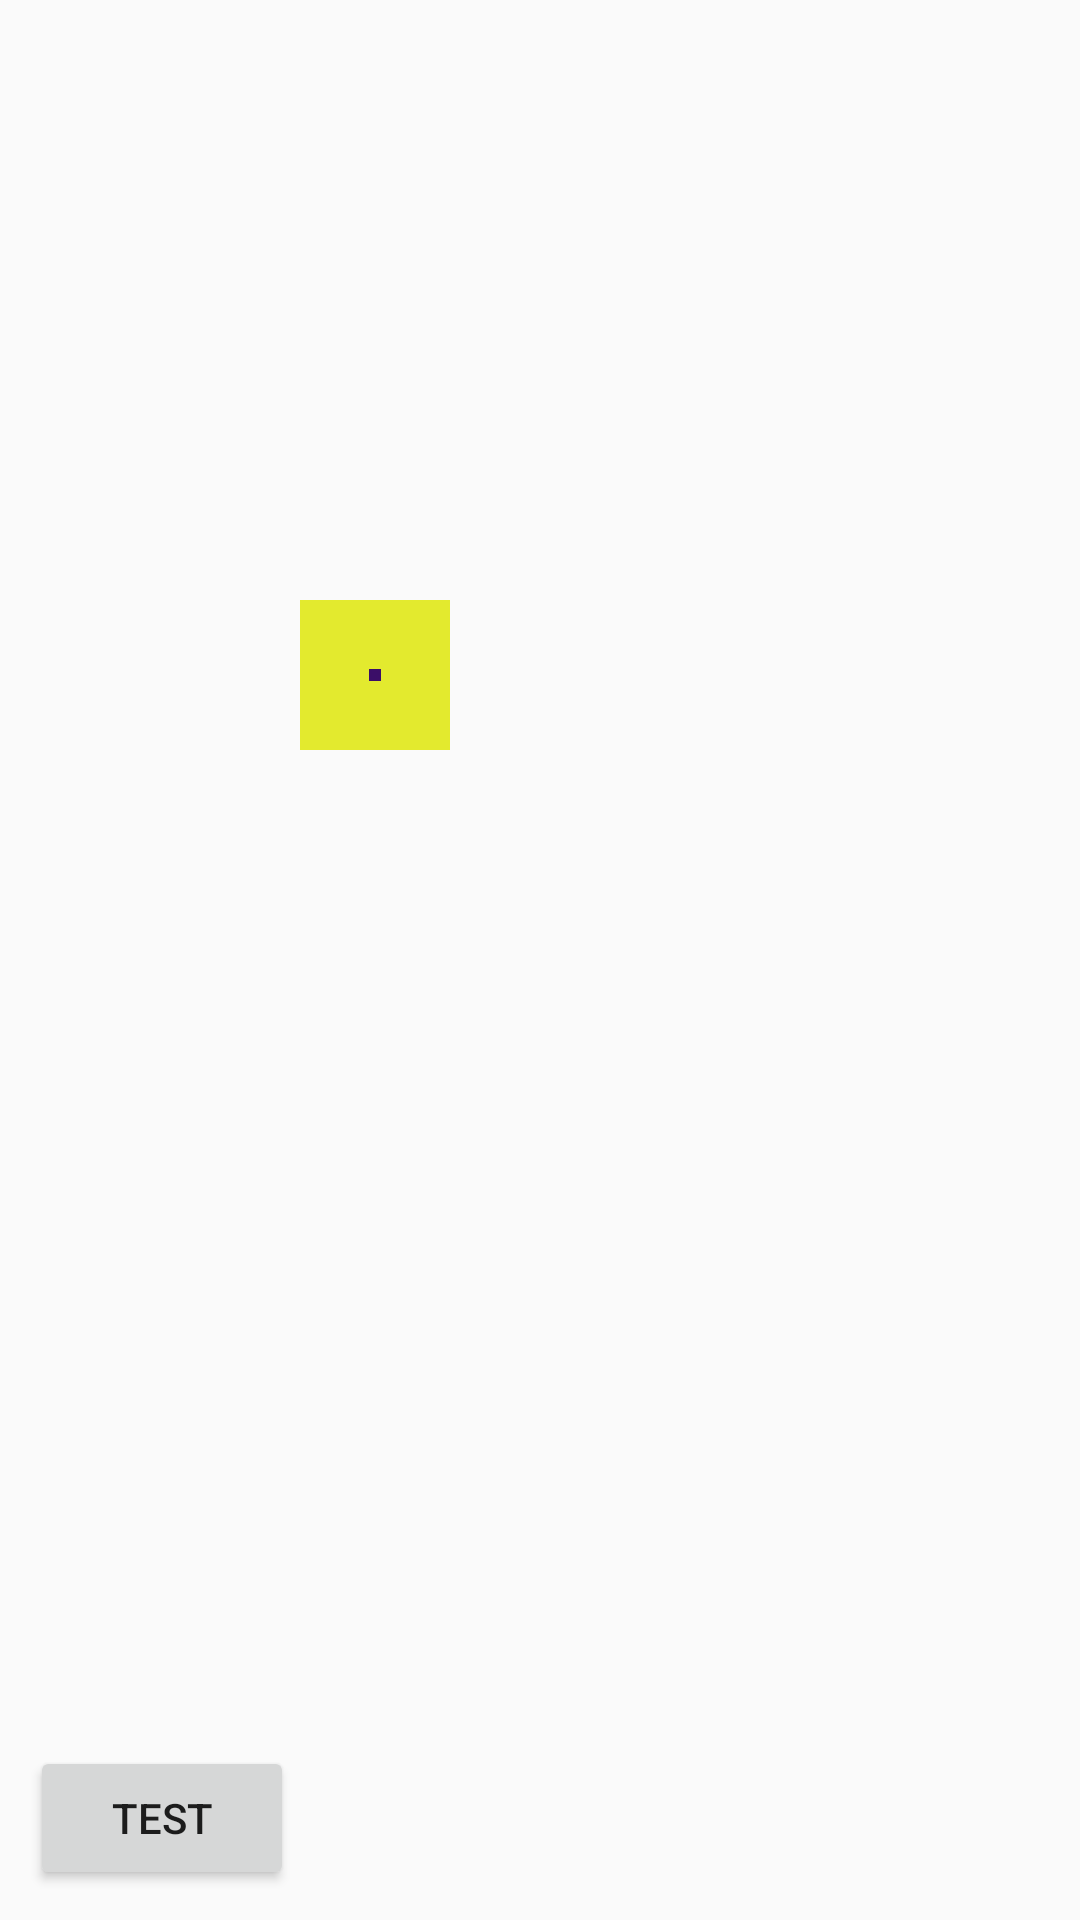

Android layout source for this screen:
<!-- AndroidManifest.xml: application theme AppTheme -->
<!-- res/layout/activity_view_demo.xml -->
<?xml version="1.0" encoding="utf-8"?>
<RelativeLayout xmlns:android="http://schemas.android.com/apk/res/android"
    xmlns:app="http://schemas.android.com/apk/res-auto"
    xmlns:tools="http://schemas.android.com/tools"
    android:layout_width="match_parent"
    android:layout_height="match_parent"
    tools:context=".activity.ViewDemoActivity">

    <RelativeLayout
        android:layout_width="match_parent"
        android:layout_height="match_parent">

        <RelativeLayout
            android:id="@+id/rl_content"
            android:layout_width="50dp"
            android:layout_height="50dp"
            android:layout_marginStart="100dp"
            android:layout_marginTop="200dp"
            android:background="#E3EA2E">

            <View
                android:layout_width="4dp"
                android:layout_height="4dp"
                android:layout_centerInParent="true"
                android:background="@color/red_bg" />
        </RelativeLayout>

        <RelativeLayout
            android:layout_width="50dp"
            android:layout_height="50dp"
            android:layout_marginStart="100dp"
            android:layout_marginTop="200dp">

            <View
                android:layout_width="4dp"
                android:layout_height="4dp"
                android:layout_centerInParent="true"
                android:background="#3B0E68" />
        </RelativeLayout>
    </RelativeLayout>

    <Button
        android:layout_width="wrap_content"
        android:layout_height="wrap_content"
        android:layout_alignParentBottom="true"
        android:layout_margin="10dp"
        android:onClick="test"
        android:text="test" />
</RelativeLayout>
<!-- resources referenced by this layout -->
<resources>
  <style name="AppTheme" parent="Theme.AppCompat.Light.DarkActionBar">
          
          <item name="colorPrimary">@color/colorPrimary</item>
          <item name="colorPrimaryDark">@color/colorPrimaryDark</item>
          <item name="colorAccent">@color/colorAccent</item>
      </style>
  <!-- not gathered from this repository: default colours our renderer supplied (Android Studio template values) -->
  <color name="colorPrimary">#FF6200EE</color>
  <color name="colorPrimaryDark">#FF3700B3</color>
  <color name="colorAccent">#FF03DAC5</color>
</resources>
